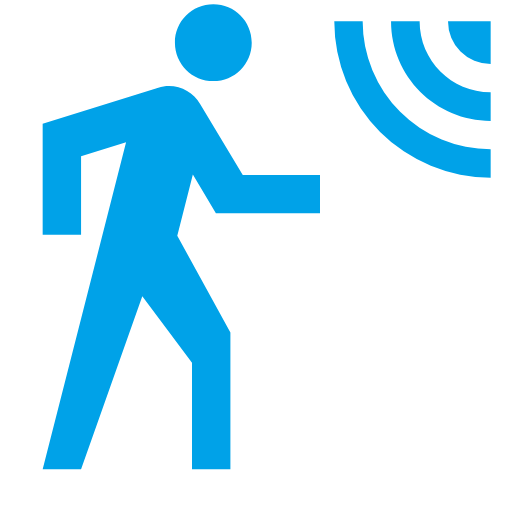
t = 0.00 s
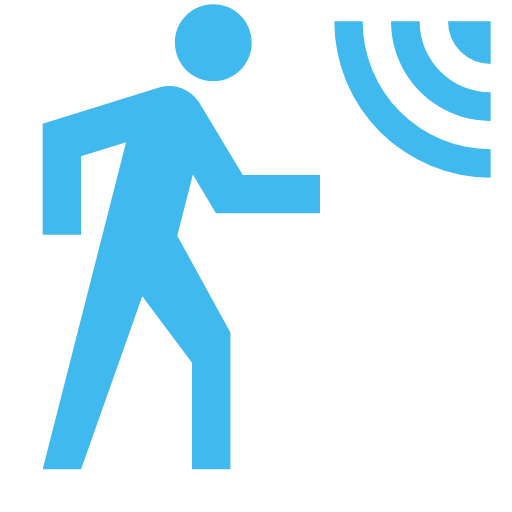
t = 0.38 s
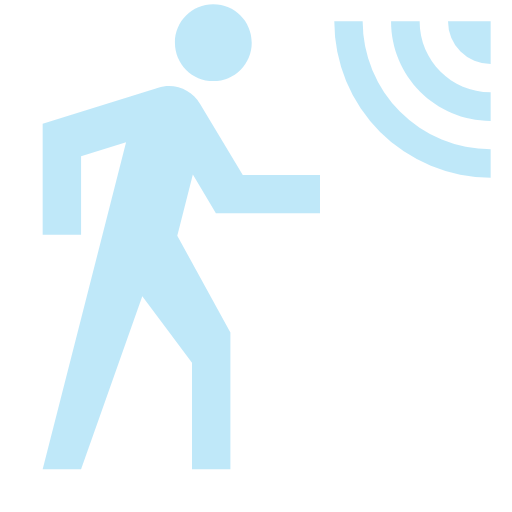
t = 1.13 s
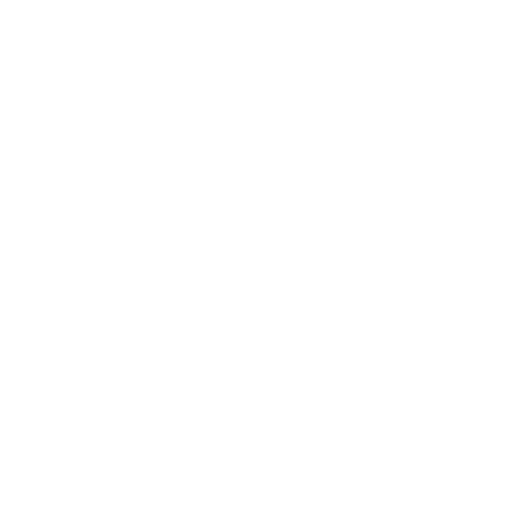
t = 1.50 s
t = 1.88 s: frame unchanged from t = 1.13 s, image omitted
t = 2.63 s: frame unchanged from t = 0.38 s, image omitted

The animated SVG that drew these frames (rendered in a browser with its animation timeline set to each time). Animation: 1 SMIL element (animate=1); one cycle of 3.00 s, repeats indefinitely.

<svg xmlns="http://www.w3.org/2000/svg" viewBox="0 0 24 24">
  <!-- 这里的 fill="#00A2E8" 指定了图标为蓝色 -->
  <path fill="#00A2E8" d="M10,0.2C9,0.2 8.2,1 8.2,2C8.2,3 9,3.8 10,3.8C11,3.8 11.8,3 11.8,2C11.8,1 11,0.2 10,0.2M15.67,1A7.33,7.33 0 0,0 23,8.33V7A6,6 0 0,1 17,1H15.67M18.33,1C18.33,3.58 20.42,5.67 23,5.67V4.33C21.16,4.33 19.67,2.84 19.67,1H18.33M21,1A2,2 0 0,0 23,3V1H21M7.92,4.03C7.75,4.03 7.58,4.06 7.42,4.11L2,5.8V11H3.8V7.33L5.91,6.67L2,22H3.8L6.67,13.89L9,17V22H10.8V15.59L8.31,11.05L9.04,8.18L10.12,10H15V8.2H11.38L9.38,4.87C9.08,4.37 8.54,4.03 7.92,4.03Z">
    <animate attributeName="opacity" values="1;0;1" dur="3s" repeatCount="indefinite" />
  </path>
</svg>
